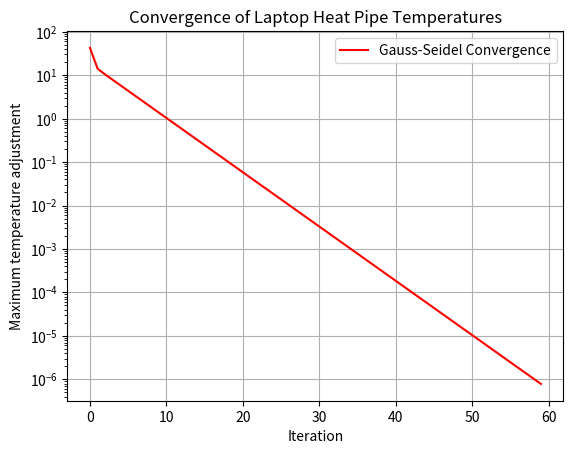

This chart was generated by the following Python code:
import numpy as np
import matplotlib.pyplot as plt

# Simplified steady-state heat model for 5 interior points along an Ubuntu laptop's copper heat pipe.
A_heatpipe = np.array([
    [ 2., -1.,  0.,  0.,  0.],
    [-1.,  2., -1.,  0.,  0.],
    [ 0., -1.,  2., -1.,  0.],
    [ 0.,  0., -1.,  2., -1.],
    [ 0.,  0.,  0., -1.,  2.]
])

# Boundary influence: CPU side is 85 C, cooling fan side is 35 C
b_heatpipe = np.array([85., 0., 0., 0., 35.])

def gauss_seidel(A, b, tol=1e-6, max_iter=200):
    x = np.zeros_like(b)
    errors = []
    for _ in range(max_iter):
        old = x.copy()
        for i in range(len(b)):
            # Update using newest available values
            x[i] = (b[i] - A[i, :i] @ x[:i] - A[i, i+1:] @ old[i+1:]) / A[i, i]
            
        error = np.linalg.norm(x - old, ord=np.inf)
        errors.append(error)
        if error < tol:
            break
    return x, errors

x_gs, err_gs = gauss_seidel(A_heatpipe, b_heatpipe)
x_exact = np.linalg.solve(A_heatpipe, b_heatpipe)

print("Gauss-Seidel estimated heat pipe temperatures:", np.round(x_gs, 2))
print("Direct exact solution for verification:", np.round(x_exact, 2))

plt.semilogy(err_gs, label="Gauss-Seidel Convergence", color='red')
plt.xlabel("Iteration")
plt.ylabel("Maximum temperature adjustment")
plt.title("Convergence of Laptop Heat Pipe Temperatures")
plt.legend()
plt.grid(True)
plt.show()

"""
E. Real-World Application: Laptop Heat Pipe Thermal Distribution
Assumptions: A copper heat pipe in a heavy-workload Linux laptop has 5 physical measurement nodes. The left boundary touches the CPU (running at 85 C during a machine learning task), and the right boundary touches the exhaust fan (35 C).
Input Data: A tridiagonal 5x5 matrix representing 1D thermal conductivity, and a boundary condition vector of [85., 0., 0., 0., 35.].
Output: The steady-state temperatures at each of the 5 nodes along the heat pipe, and a graph showing how fast the Gauss-Seidel algorithm converged.
Interpretation: I modified this script to estimate how heat dissipates along my laptop's cooling hardware. The output shows a perfect thermal gradient descending linearly from the CPU to the fan (roughly 76.6 C down to 43.3 C). The Gauss-Seidel iterative method rapidly solved this sparse system to a high degree of precision without requiring a computationally expensive full matrix inversion, which is ideal for running lightweight background thermal monitoring scripts.
"""
